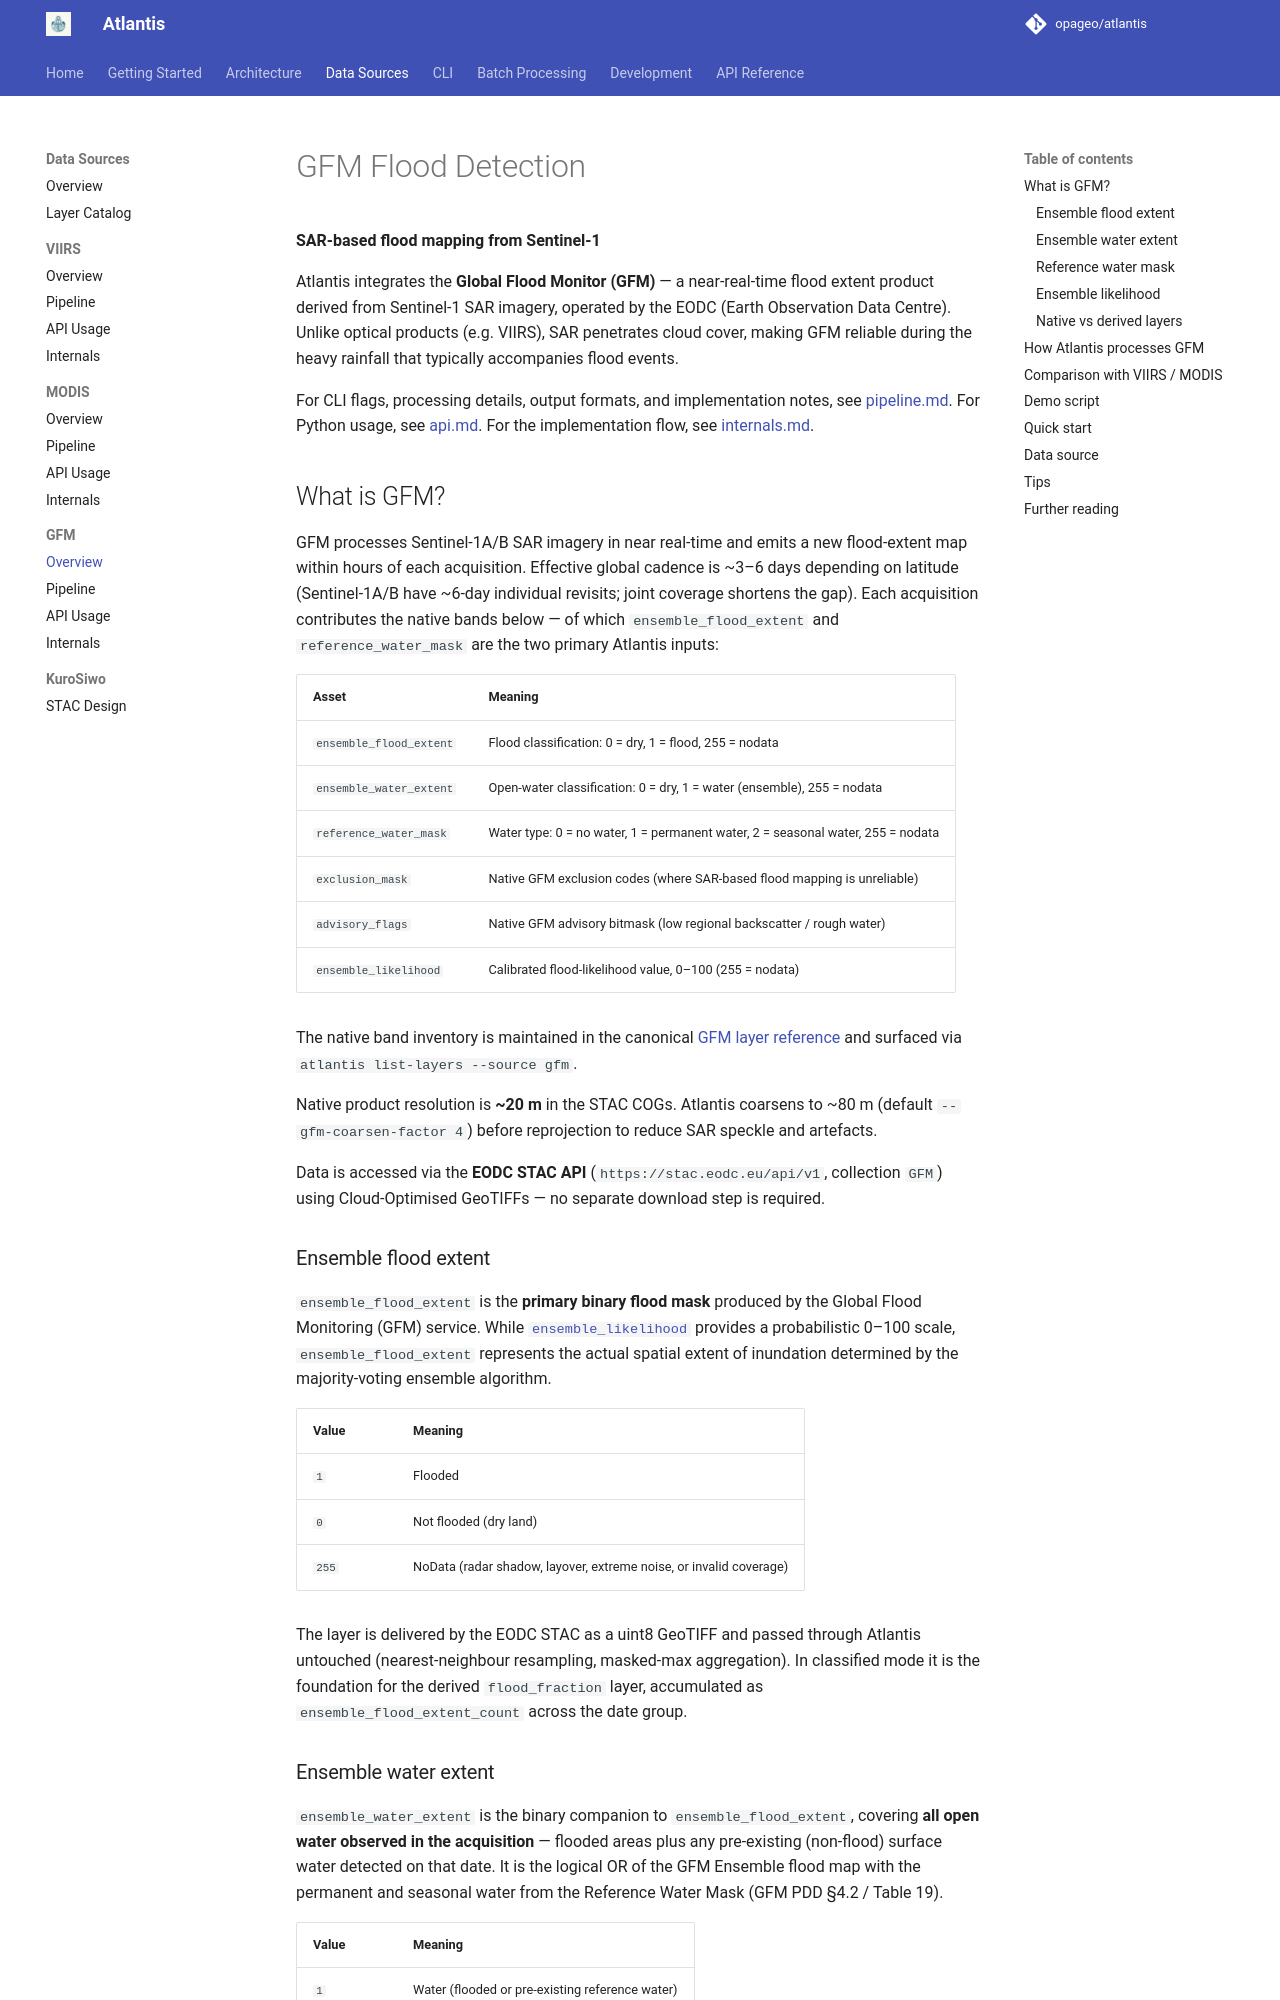

repository: opageo/atlantis · page: gfm/overview/index.html · generator: mkdocs

# GFM Flood Detection

**SAR-based flood mapping from Sentinel-1**

Atlantis integrates the **Global Flood Monitor (GFM)** — a near-real-time flood
extent product derived from Sentinel-1 SAR imagery, operated by the EODC
(Earth Observation Data Centre). Unlike optical products (e.g. VIIRS), SAR
penetrates cloud cover, making GFM reliable during the heavy rainfall that
typically accompanies flood events.

For CLI flags, processing details, output formats, and implementation notes,
see [pipeline.md](pipeline.md). For Python usage, see [api.md](api.md). For the
implementation flow, see [internals.md](internals.md).

## What is GFM?

GFM processes Sentinel-1A/B SAR imagery in near real-time and emits a new
flood-extent map within hours of each acquisition. Effective global cadence is
~3–6 days depending on latitude (Sentinel-1A/B have ~6-day individual revisits;
joint coverage shortens the gap). Each acquisition contributes the native bands
below — of which `ensemble_flood_extent` and `reference_water_mask` are the two
primary Atlantis inputs:

| Asset                   | Meaning                                                                         |
| ----------------------- | ------------------------------------------------------------------------------- |
| `ensemble_flood_extent` | Flood classification: 0 = dry, 1 = flood, 255 = nodata                          |
| `ensemble_water_extent` | Open-water classification: 0 = dry, 1 = water (ensemble), 255 = nodata          |
| `reference_water_mask`  | Water type: 0 = no water, 1 = permanent water, 2 = seasonal water, 255 = nodata |
| `exclusion_mask`        | Native GFM exclusion codes (where SAR-based flood mapping is unreliable)        |
| `advisory_flags`        | Native GFM advisory bitmask (low regional backscatter / rough water)            |
| `ensemble_likelihood`   | Calibrated flood-likelihood value, 0–100 (255 = nodata)                         |

The native band inventory is maintained in the canonical
[GFM layer reference](../layers.md#layers-gfm) and surfaced via
`atlantis list-layers --source gfm`.

Native product resolution is **~20 m** in the STAC COGs. Atlantis coarsens to
~80 m (default `--gfm-coarsen-factor 4`) before reprojection to reduce SAR
speckle and artefacts.

Data is accessed via the **EODC STAC API** (`https://stac.eodc.eu/api/v1`,
collection `GFM`) using Cloud-Optimised GeoTIFFs — no separate download step
is required.

### Ensemble flood extent

`ensemble_flood_extent` is the **primary binary flood mask** produced by the
Global Flood Monitoring (GFM) service. While
[`ensemble_likelihood`](#ensemble-likelihood) provides a probabilistic 0–100
scale, `ensemble_flood_extent` represents the actual spatial extent of
inundation determined by the majority-voting ensemble algorithm.

| Value | Meaning                                                            |
| ----- | ------------------------------------------------------------------ |
| `1`   | Flooded                                                            |
| `0`   | Not flooded (dry land)                                             |
| `255` | NoData (radar shadow, layover, extreme noise, or invalid coverage) |

The layer is delivered by the EODC STAC as a uint8 GeoTIFF and passed through
Atlantis untouched (nearest-neighbour resampling, masked-max aggregation). In
classified mode it is the foundation for the derived `flood_fraction` layer,
accumulated as `ensemble_flood_extent_count` across the date group.
